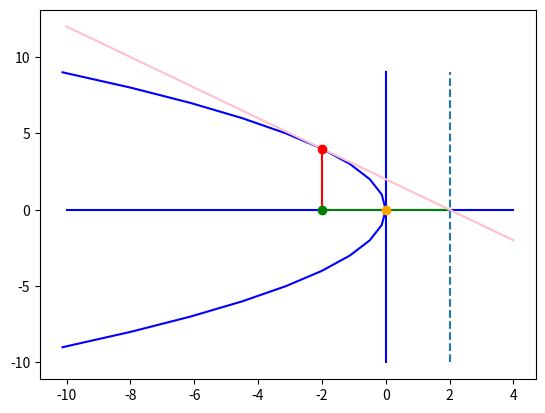

The matplotlib source for this figure:
import math
import matplotlib.pyplot as plt
fig, ax  = plt.subplots()

#y^2 = -8x
p = 4 # y^2 = -2px
print('Фокальный параметр ' + str(p))
xver = 0
yver = 0
print ('Координаты вершины ' + str(xver) +', ' + str(yver))
Fx = -p/2
Fy = 0
print ('Координаты фокуса ' + str(Fx) +', ' + str(Fy))
der = p/2
print ('Уравнение директрисы x = ' + str(der))
Mx = -2
My = 4
if (Mx*(-8) == My**2):
    rad = math.sqrt((Fx - Mx)**2 + (Fy - My)**2)
    print ('Фокальный радиус M ' + str(rad))
else:
    print ('Точка не лежит на параболе')

#ур-е касательной y = kx + b
#приравнивая 2 функции и решая относительно y выразим k и b
#y = -4/k ; b = -2/k
k = -4 / My
b = -2/k
print ('Уравнение касательной y = ' + str(k) + 'x + ' + str(b))



ox = [i for i in range (-10,5)]
o = [0 for i in range (-10,5)]
ax.plot(ox,o,'blue')
oy = [i for i in range (-10,10)]
o2 = [0 for i in range (-10,10)]
ax.plot(o2,oy,'blue')

yder = [i for i in range (-10,10)]
xder = [der for i in range (-10,10)]
ax.plot(xder, yder, '--')

xfoc = [i for i in range (-2,3)]
yfoc = [0 for i in range (-2,3)]
ax.plot(xfoc, yfoc,'green')

ypar = [i for i in range (0,5)]
xpar = [-2 for i in range (0,5)]
ax.plot(xpar,ypar,'red')

y=[i for i in range (-9, 1)]
x=[i**2 / -8 for i in range (-9, 1)]
ax.plot(x,y,'blue')

y1=[i for i in range (0, 10)]
x1=[i**2 / -8 for i in range (0, -10, -1)]
ax.plot(x1,y1,'blue')

xcas = [i for i in range (-10,5)]
ycas = [k*i + b for i in range (-10, 5)]
ax.plot(xcas,ycas,'pink')

ax.plot(Mx, My, 'red', marker='o')

ax.plot(xver, yver, 'orange', marker='o')

ax.plot(Fx, Fy, 'green', marker='o')
